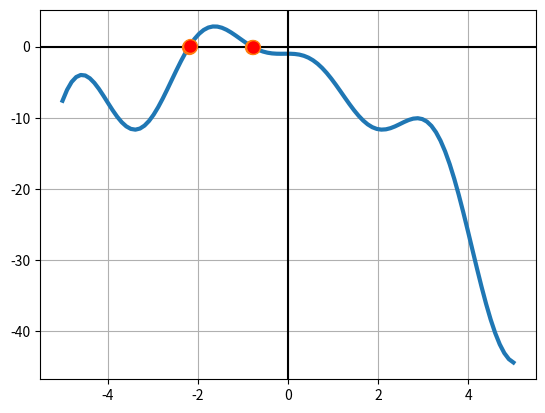

The matplotlib source for this figure:
# Varianta 2

import numpy as np
import matplotlib.pyplot as plt
import math

# Exercitiul 1

# Definim functia:
def f(x):
    return 2 * x * math.cos(2 * x) - (x + 1) * (x + 1)

# apeleaza fct cu -3 si 0
# x = np.arange(a, b)
# plt.plot(x, f)
# plt.show()

a = -5
b = 5
def MetSecantei(f, x0, x1, eps):
    """
    :param f: functia data
    :param x0, x1: capetele intervalului
    :param eps: valoare apropiata de zero
    :return: xk1 - solutia aproximativa, k - nr de iteratii
    """
    # Verificare ca x0 si x1 sunt in intervalul [a, b]
    if x0 < a or x0 > b or x1 < a or x1 > b:
        print("Valorile alese pentru x0 si x1 nu se afla in interval")
        return
    k = 1
    xk2 = x0
    xk1 = x1
    while (abs(xk1-xk2)/abs(xk2)) >= eps:
        k += 1
        xk3 = xk2
        xk2 = xk1
        xk1 = (xk3 * f(xk2) - xk2 * f(xk3))/(f(xk2) - f(xk3))
        if xk1 < a or xk1 > b:
            print("Introduceti alte valori")
            return
    return xk1, k


def MetPozFalse(f, a, b, eps):
    k = 0
    a0 = a
    b0 = b
    x0 = (a0 * f(b0) - b0 * f(a0))/(f(b0) - f(a0))
    xk = x0
    ak = a0
    bk = b0
    while True:
        k += 1
        xkminus1 = xk
        akminus1 = ak
        bkminus1 = bk
        if f(xkminus1) == 0:
            xk = xkminus1
        elif f(akminus1)*f(xkminus1) < 0:
            ak = akminus1
            bk = xkminus1
            xk = (ak *f(bk) - bk*f(ak))/(f(bk) - f(ak))
        elif f(akminus1)*f(xkminus1) > 0:
            ak = xkminus1
            bk = bkminus1
            xk = (ak *f(bk) - bk*f(ak))/(f(bk) - f(ak))
        if abs(xk - xkminus1)/abs(xkminus1) >= eps:
            break
    return xk, k

# intervale: [-3, -2], [-1, 1]

sol1MetSecantei = MetSecantei(f, -3., -2., 10**(-5))
sol2MetSecantei = MetSecantei(f, -1., 1, 10**(-5))
sol1MetPozFalse = MetPozFalse(f, -3., -2., 10**(-5))
sol2MetPozFalse = MetPozFalse(f, -1., 1, 10**(-5))
solutii = np.array([sol1MetSecantei[0], sol2MetSecantei[0], sol1MetPozFalse[0], sol2MetPozFalse[0]])

x_grafic2 = np.linspace(a, b, 100)
y = np.vectorize(f)
plt.plot(x_grafic2, y(x_grafic2), linewidth=3)
plt.grid()
plt.axvline(0, color='black')
plt.axhline(0, color='black')
plt.plot(solutii, y(solutii), 'o', markerfacecolor = 'red', markersize = 10)
plt.show()

# afisare solutii
print("Rezultate intoarse de metoda secantei(solutie aproximativa si nr de iteratii)")
print("Pentru intervalul [-3, -2]")
print(sol1MetSecantei)
print("Pentru intervalul [-1, 1]")
print(sol2MetSecantei)

print("Rezultate intoarse de metoda pozitiei false(solutie aproximativa si nr de iteratii)")
print("Pentru intervalul [-3, -2]")
print(sol1MetPozFalse)
print("Pentru intervalul [-1, 1]")
print(sol2MetPozFalse)

###########################################################################
# Exercitiul 2
print("Ex2")

def metSubsDesc(A, b, tol):
    """
    param A: matrice patratica, superior triunghiulara, cu toate elem pe diag principala nenule
    param b: vectorul term liberi
    param tol: val numerica ft mica in rap cu care vom compara numerele apropiate de 0
    return: sol sistem
    """

    m, n = np.shape(A)
    if m != n:
        print("Matricea nu este patratica. Introduceti o alta matrice.")
        x = None
        return x

    # Verificam daca matricea este superior triunghiulara
    for i in range(m):
        for j in range(i):
            if abs(A[i][j]) > tol:
                print("Matricea nu este superior triunghiulara")
                x = None
                return x

    # Verificam daca elementele de pe diagonala principala sunt nule (sist comp det)
    for i in range(n):
        if A[i][i] == 0:
            print("Sistemul nu este compatibil determinat")
            x = None
            return x

    # x = np.zeros((n, 1))
    x = np.zeros(n)
    x[n - 1] = 1 / A[n - 1][n - 1] * b[n - 1]
    k = n - 2
    while k >= 0:
        sum = 0
        for i in range(k + 1, n):
            sum += A[k][i] * x[i]
        x[k] = 1 / A[k][k] * (b[k] - sum)
        k = k - 1
    return x

def gaussPT(A, b):
        """
        param A: matricea asoc sistemului, patratica
        param b: vectorul term liberi
        param tol: val cu care comparam nr nenule
        return x: solutia sistemului
        """

        m, n = np.shape(A)
        if m != n:
            print("Matricea nu este patratica. Introduceti o alta matrice.")
            x = None
            return x
        # Pas 1
        auxNumerotare = np.zeros(n)
        for i in range(n):
            auxNumerotare[i] = i
        A_extins = np.concatenate((A, b), axis=1)  # axis=0 l-ar pune pe b o noua linie, 1 il pune drept coloana
        A_extins = A_extins.astype(float)
        # indexi = 1

        # Pas 2
        for k in range(n - 1):
            max = A_extins[k][k]
            p = k
            m = k
            for i in range(k, n):
                for j in range(k, n):
                    if abs(A_extins[i][j]) > abs(max):
                        max = A_extins[i][j]
                        p = i
                        m = j

            if abs(max) <= (10 ** (-16)):
                print("Sistem incompatibil sau compatibil nedeterminat")
                x = None
                return x

            if (p != k):
                A_extins[[p, k]] = A_extins[[k, p]]  # swap linia p cu linia k

            if m != k:
                A_extins[:, [m, k]] = A_extins[:, [k, m]]
                auxNumerotare[[m, k]] = auxNumerotare[[k, m]]
            #     schimbam coloana m cu coloana k
            #     aux = np.zeros(n)
            #     for a in range(n):
            #         aux[a] = A_extins[a][m]
            #     for a in range(n):
            #         A_extins[a][m] = A_extins[a][k]
            #     for a in range(n):
            #         A_extins[a][k] = aux[a]

            for l in range(k + 1, n):
                mlk = A_extins[l][k]/A_extins[k][k]
                A_extins[l] = A_extins[l] - mlk * A_extins[k]
                # A_extins[l, k+1:n] = A_extins[l, k+1:n] - mlk * A_extins[k, k+1:n]

        if abs(A_extins[n - 1][n - 1]) <= (10 ** (-16)):
            print("Sistem incompatibil sau compatibil nedeterminat")
            x = None
            return x

        tol = 10 ** -16
        x = np.zeros(n)
        y = metSubsDesc(A_extins[:, 0:n], A_extins[:, n], tol)
        # print(y)
        for i in range(n):
            x[i] = y[int(auxNumerotare[i])]
        return y

n = 15
A = np.zeros((n, n))
for i in range(1, n-1):
    A[i][i] = 15
    A[i][i-1] = -4
    A[i][i+1] = -5

A[0][0] = A[n-1][n-1] = 15
A[0][1] = -5
A[n-1][n-2] = -4
print(A)
b = np.zeros((n, 1))
b[0][0] = b[n-1][0] = 2
for i in range(1, n-2):
    b[i][0] = 1
# A = np.array([[1., 10 ** -16], [1., 1.]])
# b = np.array([[10 ** -16], [2.]])
sol = gaussPT(A, b)
print(sol)

###########################################################################
# Exercitiul 3
print("Ex3")
def gaussPp(A, b, tol):
    """
    param A: matricea asoc sistemului, patratica
    param b: vectorul term liberi
    param tol: val cu care comparam nr nenule
    return x: solutia sistemului
    """

    m, n = np.shape(A)
    if m != n:
        print("Matricea nu este patratica. Introduceti o alta matrice.")
        x = None
        return x
    # Pasul 1: concatenam matricea A cu matricea termenilor liberi
    A_extins = np.concatenate((A, b), axis=1)  # axis=0 l-ar pune pe b o noua linie, 1 il pune drept coloana
    # Pasul 2:
    for k in range(1, n-1):
        max = A_extins[k][k]
        print(k)
        p = k
        for j in range(k + 1, n):
            if abs(A_extins[j][k]) > abs(max):
                max = A_extins[j][k]
                p = j

        if abs(max) <= tol:
            print("Sistemul nu admite solutie unica")
            x = None
            return x

        if (p != k):
            A_extins[[p, k]] = A_extins[[k, p]]  # swap linia p cu linia k

        for j in range(k + 1, n):
            A_extins[j] = A_extins[j] - (A_extins[j][k] / A_extins[k][k]) * A_extins[k]
        print("\nMatricea extinsa dupa iteratia k = {}".format(k))
        print(A_extins)

    if abs(A_extins[n - 1][n - 1]) <= tol:
        print("Sistemul nu admite solutie unica")
        x = None
        return x

    x = metSubsDesc(A_extins[:, 0:n], A_extins[:, n], tol)
    return x

# A = [[3, 8, 5], [3, 28, 23], [3, 3, 1]]
# b = [[18], [76], [4]]
# tol = 10 ** (-16)
# gaussPp(A, b, tol)

A = [[0., 1., 2.], [1., 0., 1.], [3., 2., 1.]]
b = [[8.], [4.], [10.]]
tol = 10 ** (-16)
solEx3 = gaussPp(A, b, tol)
print(solEx3)